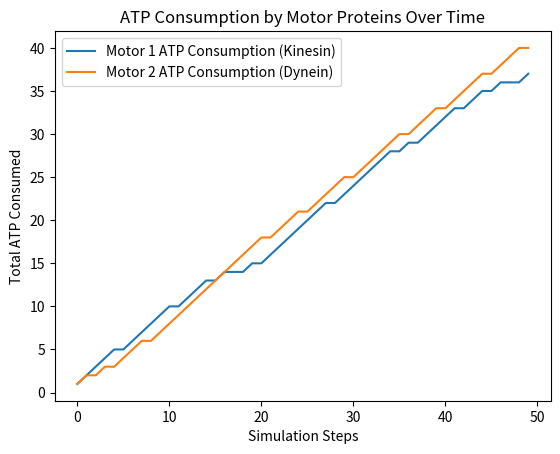

This chart was generated by the following Python code:
# File: src/simulation/motor_protein_dynamics_with_atp.py

import numpy as np
import random
import matplotlib.pyplot as plt

class MotorProtein:
    def __init__(self, name, speed, step_size, force, atp_consumption):
        self.name = name
        self.speed = speed  # nm/s
        self.step_size = step_size  # nm/step
        self.force = force  # pN
        self.atp_consumption = atp_consumption  # ATP per step
        self.bound = False
        self.total_atp_used = 0  # Track total ATP consumed

    def bind_to_track(self, probability):
        """Motor binds to a track with a given probability."""
        self.bound = random.random() < probability

    def step(self):
        """Simulate one step of motor movement if bound."""
        if self.bound:
            return self.step_size
        return 0

    def consume_atp(self):
        """Simulate ATP consumption for each step."""
        if self.bound:
            self.total_atp_used += self.atp_consumption
        return self.atp_consumption if self.bound else 0

# Define cytoskeletal track (simple 1D for now)
class CytoskeletalTrack:
    def __init__(self, length):
        self.length = length
        self.positions = np.zeros(length)

    def update_position(self, motor, position, direction):
        """Update motor position on the track."""
        if 0 <= position < self.length:
            self.positions[position] += motor.step() * direction

# Simulation
def intracellular_transport_simulation(motor1, motor2, steps, track_length):
    track = CytoskeletalTrack(track_length)
    position = track_length // 2  # Start in the middle of the track
    direction = 1  # Start by moving in one direction

    motor1_atp_consumed = []
    motor2_atp_consumed = []

    for step in range(steps):
        motor1.bind_to_track(0.8)  # 80% chance to bind
        motor2.bind_to_track(0.8)

        # Tug-of-war dynamics: each motor pulls in opposite directions
        if motor1.bound:
            direction = 1
        elif motor2.bound:
            direction = -1

        track.update_position(motor1, position, direction)
        track.update_position(motor2, position, -direction)

        # Simulate ATP consumption
        atp_used_motor1 = motor1.consume_atp()
        atp_used_motor2 = motor2.consume_atp()

        motor1_atp_consumed.append(motor1.total_atp_used)
        motor2_atp_consumed.append(motor2.total_atp_used)

        print(f"Step {step + 1}: Motor 1 ATP: {atp_used_motor1}, Motor 2 ATP: {atp_used_motor2}")
        print(f"Motor 1 bound: {motor1.bound}, Motor 2 bound: {motor2.bound}")
        print(f"Position: {position}, Direction: {direction}")

    # Plotting ATP consumption over time
    plt.plot(motor1_atp_consumed, label='Motor 1 ATP Consumption (Kinesin)')
    plt.plot(motor2_atp_consumed, label='Motor 2 ATP Consumption (Dynein)')
    plt.xlabel('Simulation Steps')
    plt.ylabel('Total ATP Consumed')
    plt.title('ATP Consumption by Motor Proteins Over Time')
    plt.legend()
    plt.show()

# Create motor proteins
kinesin = MotorProtein("Kinesin", 800, 8, 6, 1)
dynein = MotorProtein("Dynein", 600, 8, 6, 1)

# Run the simulation
intracellular_transport_simulation(kinesin, dynein, steps=50, track_length=100)

